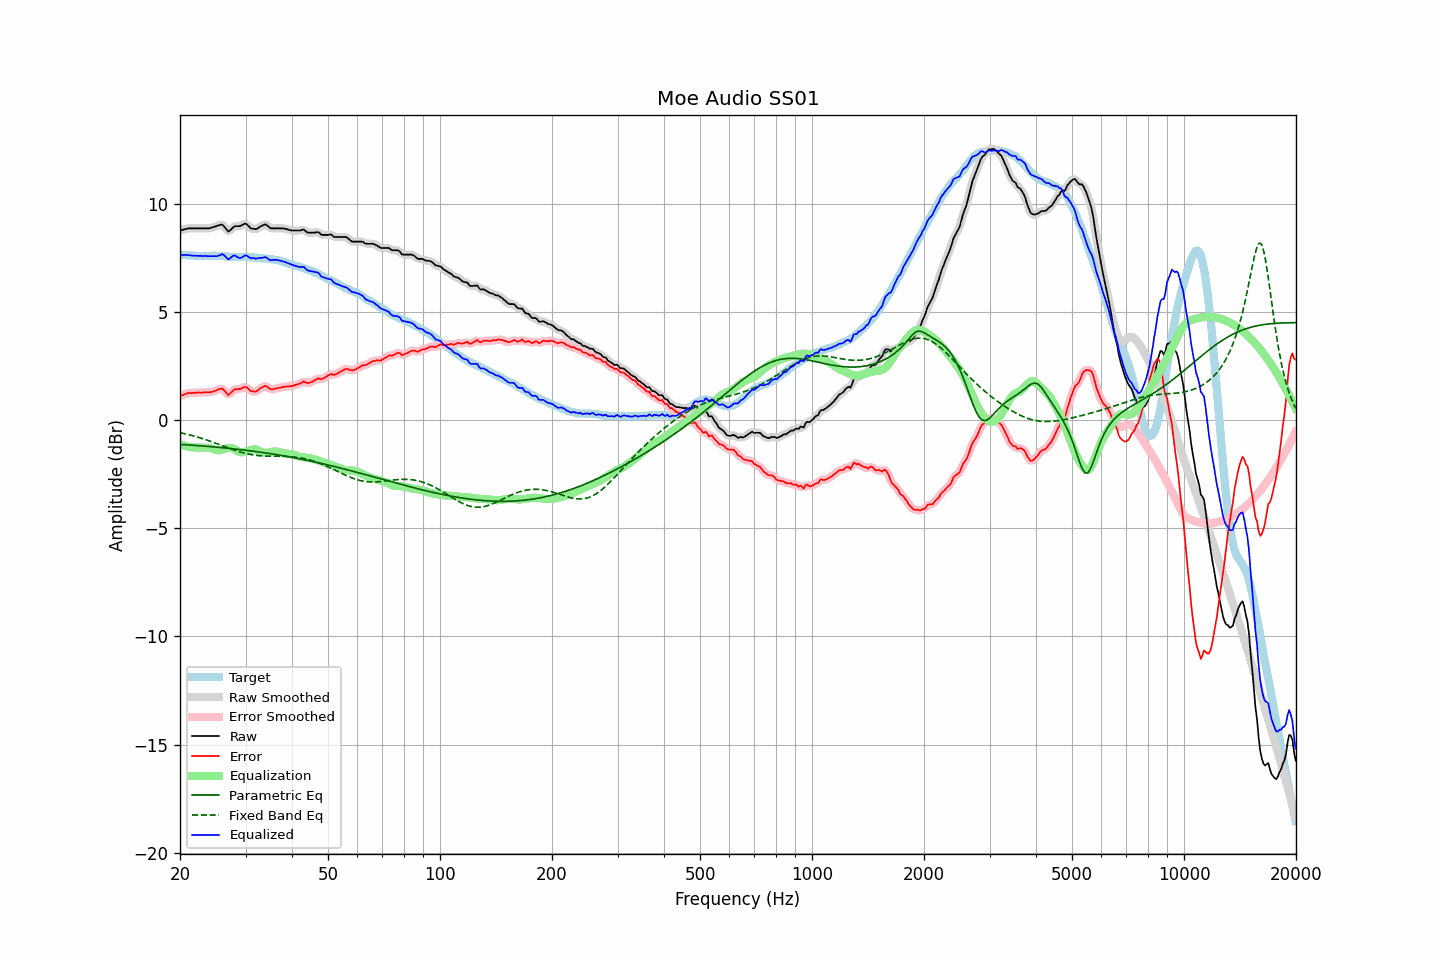

Source data for this figure (header and first rows):
frequency, raw, error, smoothed, error_smoothed, equalization, parametric_eq, fixed_band_eq, equalized_raw, equalized_smoothed, target
20.00, 8.76, 1.11, 8.76, 1.11, -1.12, -1.13, -0.58, 7.64, 7.64, 7.65
20.20, 8.78, 1.14, 8.78, 1.14, -1.14, -1.13, -0.60, 7.64, 7.64, 7.64
20.40, 8.80, 1.16, 8.80, 1.17, -1.17, -1.13, -0.62, 7.63, 7.63, 7.64
20.61, 8.82, 1.19, 8.82, 1.20, -1.19, -1.14, -0.63, 7.63, 7.63, 7.63
20.81, 8.84, 1.22, 8.84, 1.22, -1.21, -1.14, -0.65, 7.63, 7.63, 7.62
21.02, 8.86, 1.25, 8.85, 1.24, -1.23, -1.15, -0.67, 7.63, 7.63, 7.61
21.23, 8.86, 1.25, 8.86, 1.25, -1.24, -1.15, -0.69, 7.62, 7.62, 7.61
21.44, 8.86, 1.24, 8.86, 1.25, -1.25, -1.16, -0.71, 7.61, 7.61, 7.62
21.66, 8.86, 1.25, 8.86, 1.25, -1.26, -1.16, -0.73, 7.60, 7.60, 7.61
21.87, 8.86, 1.26, 8.86, 1.26, -1.26, -1.17, -0.75, 7.60, 7.60, 7.60
22.09, 8.86, 1.27, 8.86, 1.27, -1.27, -1.18, -0.77, 7.59, 7.59, 7.59
22.31, 8.86, 1.27, 8.86, 1.27, -1.27, -1.18, -0.79, 7.59, 7.59, 7.59
22.54, 8.86, 1.28, 8.86, 1.27, -1.27, -1.19, -0.81, 7.59, 7.59, 7.58
22.76, 8.86, 1.27, 8.86, 1.27, -1.27, -1.19, -0.84, 7.59, 7.59, 7.59
22.99, 8.86, 1.27, 8.86, 1.27, -1.27, -1.20, -0.86, 7.59, 7.59, 7.59
23.22, 8.86, 1.28, 8.86, 1.28, -1.27, -1.20, -0.88, 7.59, 7.59, 7.58
23.45, 8.86, 1.28, 8.86, 1.28, -1.28, -1.21, -0.91, 7.59, 7.58, 7.58
23.69, 8.86, 1.28, 8.86, 1.28, -1.28, -1.22, -0.93, 7.58, 7.58, 7.58
23.92, 8.86, 1.28, 8.87, 1.28, -1.29, -1.22, -0.96, 7.57, 7.58, 7.58
24.16, 8.88, 1.29, 8.88, 1.29, -1.30, -1.23, -0.98, 7.58, 7.58, 7.59
24.40, 8.90, 1.30, 8.90, 1.31, -1.32, -1.23, -1.01, 7.58, 7.58, 7.60
24.65, 8.93, 1.33, 8.93, 1.33, -1.35, -1.24, -1.04, 7.58, 7.58, 7.60
24.89, 8.95, 1.36, 8.95, 1.36, -1.38, -1.25, -1.07, 7.57, 7.57, 7.60
25.14, 8.97, 1.39, 8.98, 1.39, -1.40, -1.25, -1.09, 7.57, 7.58, 7.58
25.39, 9.00, 1.42, 9.00, 1.42, -1.40, -1.26, -1.12, 7.60, 7.60, 7.58
25.65, 9.02, 1.44, 9.03, 1.44, -1.39, -1.27, -1.15, 7.63, 7.63, 7.58
25.91, 9.04, 1.46, 9.02, 1.44, -1.37, -1.28, -1.18, 7.67, 7.65, 7.58
26.16, 8.99, 1.41, 8.98, 1.41, -1.35, -1.28, -1.20, 7.64, 7.64, 7.58
26.43, 8.90, 1.33, 8.90, 1.32, -1.32, -1.29, -1.23, 7.58, 7.57, 7.57
26.69, 8.81, 1.24, 8.80, 1.24, -1.30, -1.30, -1.26, 7.51, 7.50, 7.57
26.96, 8.71, 1.16, 8.75, 1.20, -1.29, -1.31, -1.29, 7.42, 7.46, 7.56
27.23, 8.76, 1.21, 8.76, 1.21, -1.29, -1.31, -1.31, 7.47, 7.47, 7.55
27.50, 8.83, 1.29, 8.82, 1.28, -1.29, -1.32, -1.34, 7.54, 7.53, 7.54
27.77, 8.90, 1.36, 8.90, 1.36, -1.31, -1.33, -1.37, 7.59, 7.59, 7.54
28.05, 8.96, 1.42, 8.94, 1.40, -1.35, -1.34, -1.39, 7.61, 7.60, 7.54
28.33, 8.96, 1.42, 8.96, 1.43, -1.39, -1.35, -1.42, 7.57, 7.57, 7.54
28.62, 8.96, 1.43, 8.96, 1.43, -1.44, -1.35, -1.44, 7.52, 7.53, 7.53
28.90, 8.96, 1.42, 8.97, 1.43, -1.47, -1.36, -1.47, 7.49, 7.50, 7.54
29.19, 8.99, 1.46, 9.00, 1.46, -1.49, -1.37, -1.49, 7.50, 7.51, 7.53
29.48, 9.03, 1.49, 9.04, 1.49, -1.49, -1.38, -1.51, 7.54, 7.55, 7.54
29.78, 9.07, 1.53, 9.07, 1.52, -1.48, -1.39, -1.53, 7.59, 7.59, 7.54
30.08, 9.08, 1.53, 9.06, 1.52, -1.46, -1.40, -1.55, 7.62, 7.60, 7.55
30.38, 9.01, 1.47, 9.01, 1.47, -1.44, -1.41, -1.56, 7.58, 7.58, 7.54
30.68, 8.94, 1.41, 8.94, 1.41, -1.41, -1.42, -1.58, 7.53, 7.53, 7.54
30.99, 8.86, 1.34, 8.88, 1.36, -1.38, -1.43, -1.59, 7.48, 7.50, 7.52
31.30, 8.85, 1.33, 8.84, 1.32, -1.36, -1.44, -1.61, 7.49, 7.48, 7.52
31.61, 8.84, 1.32, 8.83, 1.31, -1.35, -1.44, -1.62, 7.49, 7.48, 7.52
31.93, 8.82, 1.31, 8.83, 1.32, -1.36, -1.45, -1.63, 7.46, 7.48, 7.51
32.24, 8.85, 1.35, 8.86, 1.36, -1.38, -1.46, -1.64, 7.47, 7.48, 7.50
32.57, 8.90, 1.41, 8.90, 1.40, -1.42, -1.48, -1.65, 7.48, 7.48, 7.49
32.89, 8.95, 1.47, 8.94, 1.46, -1.45, -1.49, -1.65, 7.50, 7.49, 7.48
33.22, 8.98, 1.50, 8.99, 1.51, -1.48, -1.50, -1.66, 7.50, 7.51, 7.48
33.55, 9.02, 1.55, 9.02, 1.55, -1.50, -1.51, -1.66, 7.52, 7.52, 7.47
33.89, 9.05, 1.58, 9.03, 1.56, -1.51, -1.52, -1.66, 7.54, 7.52, 7.47
34.23, 9.01, 1.55, 9.01, 1.55, -1.51, -1.53, -1.67, 7.50, 7.49, 7.46
34.57, 8.95, 1.50, 8.95, 1.50, -1.50, -1.54, -1.67, 7.45, 7.45, 7.45
34.92, 8.88, 1.44, 8.90, 1.45, -1.49, -1.55, -1.67, 7.40, 7.41, 7.44
35.27, 8.86, 1.41, 8.87, 1.43, -1.47, -1.56, -1.67, 7.39, 7.40, 7.45
35.62, 8.86, 1.44, 8.86, 1.43, -1.46, -1.57, -1.67, 7.40, 7.40, 7.42
35.97, 8.86, 1.45, 8.86, 1.45, -1.45, -1.59, -1.67, 7.41, 7.41, 7.41
... 635 more rows
